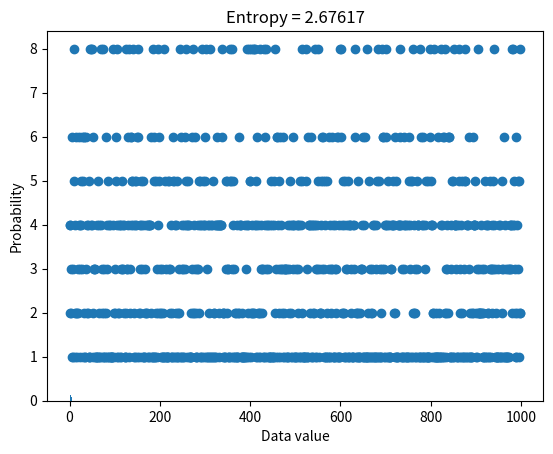
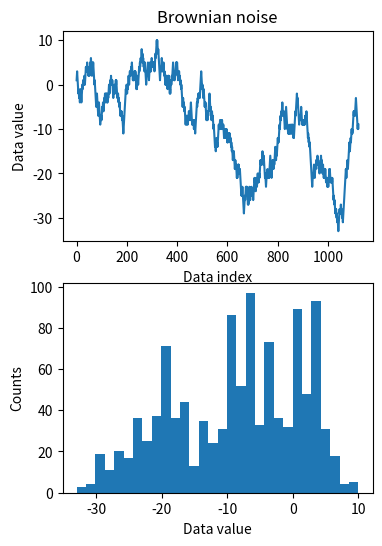

Source code (Python) for these figures, in order:
#!/usr/bin/env python
# coding: utf-8

# # COURSE: Master statistics and machine learning: Intuition, Math, code
# ##### COURSE URL: udemy.com/course/statsml_x/?couponCode=202509 
# ## SECTION: Descriptive statistics
# ### VIDEO: Entropy
# #### TEACHER: Mike X Cohen, sincxpress.com

# In[ ]:


# import libraries
import matplotlib.pyplot as plt
import numpy as np


# In[ ]:


## "discrete" entropy

# generate data
N = 1000
numbers = np.ceil( 8*np.random.rand(N)**2 )
numbers[numbers==7] = 4
plt.plot(numbers,'o')


# In[ ]:


## "discrete" entropy

# generate data
N = 1000
numbers = np.ceil( 8*np.random.rand(N)**2 )


# get counts and probabilities
u = np.unique(numbers)
probs = np.zeros(len(u))

for ui in range(len(u)):
    probs[ui] = sum(numbers==u[ui]) / N

    
# compute entropy
entropee = -sum( probs*np.log2(probs+np.finfo(float).eps) )


# plot
plt.bar(u,probs)
plt.title('Entropy = %g'%entropee)
plt.xlabel('Data value')
plt.ylabel('Probability')
plt.show()


# In[ ]:


## for random variables

# create Brownian noise
N = 1123
brownnoise = np.cumsum( np.sign(np.random.randn(N)) )

fig,ax = plt.subplots(2,1,figsize=(4,6))
ax[0].plot(brownnoise)
ax[0].set_xlabel('Data index')
ax[0].set_ylabel('Data value')
ax[0].set_title('Brownian noise')

ax[1].hist(brownnoise,30)
ax[1].set_xlabel('Data value')
ax[1].set_ylabel('Counts')
plt.show()


# In[ ]:


### now compute entropy
# number of bins
nbins = 50

# bin the data and convert to probability
nPerBin,bins = np.histogram(brownnoise,nbins)
probs = nPerBin / sum(nPerBin)

# compute entropy
entro = -sum( probs*np.log2(probs+np.finfo(float).eps) )

print('Entropy = %g'%entro)


# In[ ]:





# In[ ]:
